pico-8 play session: hold → + tap 🅾

[t = 2 s] hold → ~2s, tap 🅾 ~4×
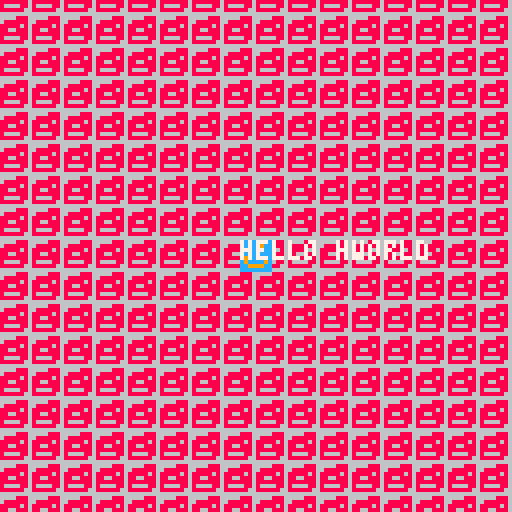
[t = 6 s] hold → ~6s, tap 🅾 ~10×
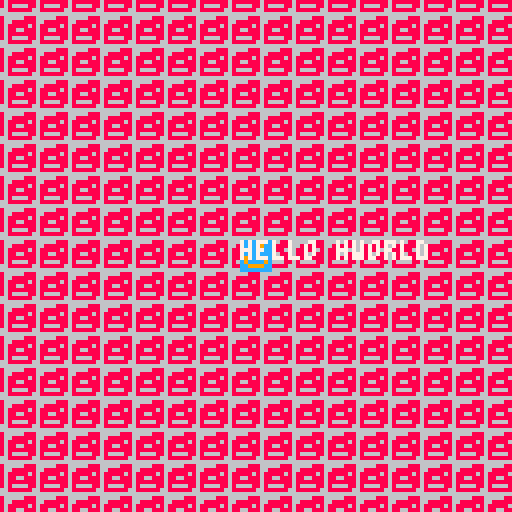
[t = 8 s] hold → ~8s, tap 🅾 ~14×
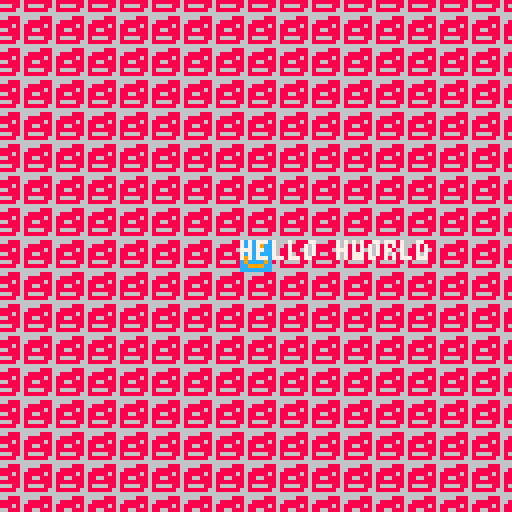

pico-8 cartridge
version 16
__lua__

-- start
function _init()
	x = 60
	y = 60

	music(0)
end

function _update60()
	if btn(0) then
		x -= .5
	end

	if btn(1) then
		x += .5
	end

	if btn(2) then
		y -= .5
	end

	if btn(3) then
		y += .5
	end
end

function _draw()
	cls(2)
	map(0,0,-x,-y,100,100)
	spr(1, 60, 60)

	-- txt x y col
	print("hello hworld", 60, 60, 7)
end
__gfx__
00000000cccccccc6666888600000000000000000000000000000000000000000000000000000000000000000000000000000000000000000000000000000000
00000000cc9cc9cc6888888600000000000000000000000000000000000000000000000000000000000000000000000000000000000000000000000000000000
00700700cccccccc8888868600000000000000000000000000000000000000000000000000000000000000000000000000000000000000000000000000000000
00077000cccccccc8866888600000000000000000000000000000000000000000000000000000000000000000000000000000000000000000000000000000000
00077000c9cccc9c8888888600000000000000000000000000000000000000000000000000000000000000000000000000000000000000000000000000000000
00700700c9cccc9c8666688600000000000000000000000000000000000000000000000000000000000000000000000000000000000000000000000000000000
00000000cc9999cc8888886600000000000000000000000000000000000000000000000000000000000000000000000000000000000000000000000000000000
00000000cccccccc6666666600000000000000000000000000000000000000000000000000000000000000000000000000000000000000000000000000000000
__map__
0202020202020202020202020202020202020202020202020202020202020202020202020202020202020202020202020202020202020202020202020200000000000000000000000000000000000000000000000000000000000000000000000000000000000000000000000000000000000000000000000000000000000000
0202020202020202020202020202020202020202020202020202020202020202020202020202020202020202020202020202020202020202020202020200000000000000000000000000000000000000000000000000000000000000000000000000000000000000000000000000000000000000000000000000000000000000
0202020202020202020202020202020202020202020202020202020202020202020202020202020202020202020202020202020202020202020202020200000000000000000000000000000000000000000000000000000000000000000000000000000000000000000000000000000000000000000000000000000000000000
0202020202020202020202020202020202020202020202020202020202020202020202020202020202020202020202020202020202020202020202020200000000000000000000000000000000000000000000000000000000000000000000000000000000000000000000000000000000000000000000000000000000000000
0202020202020202020202020202020202020202020202020202020202020202020202020202020202020202020202020202020202020202020202020200000000000000000000000000000000000000000000000000000000000000000000000000000000000000000000000000000000000000000000000000000000000000
0202020202020202020202020202020202020202020202020202020202020202020202020202020202020202020202020202020202020202020202020200000000000000000000000000000000000000000000000000000000000000000000000000000000000000000000000000000000000000000000000000000000000000
0202020202020202020202020202020202020202020202020202020202020202020202020202020202020202020202020202020202020202020202020200000000000000000000000000000000000000000000000000000000000000000000000000000000000000000000000000000000000000000000000000000000000000
0202020202020202020202020202020202020202020202020202020202020202020202020202020202020202020202020202020202020202020202020200000000000000000000000000000000000000000000000000000000000000000000000000000000000000000000000000000000000000000000000000000000000000
0202020202020202020202020202020202020202020202020202020202020202020202020202020202020202020202020202020202020202020202020200000000000000000000000000000000000000000000000000000000000000000000000000000000000000000000000000000000000000000000000000000000000000
0202020202020202020202020202020202020202020202020202020202020202020202020202020202020202020202020202020202020202020202020200000000000000000000000000000000000000000000000000000000000000000000000000000000000000000000000000000000000000000000000000000000000000
0202020202020202020202020202020202020202020202020202020202020202020202020202020202020202020202020202020202020202020202020200000000000000000000000000000000000000000000000000000000000000000000000000000000000000000000000000000000000000000000000000000000000000
0202020202020202020202020202020202020202020202020202020202020202020202020202020202020202020202020202020202020202020202020200000000000000000000000000000000000000000000000000000000000000000000000000000000000000000000000000000000000000000000000000000000000000
0202020202020202020202020202020202020202020202020202020202020202020202020202020202020202020202020202020202020202020202020200000000000000000000000000000000000000000000000000000000000000000000000000000000000000000000000000000000000000000000000000000000000000
0202020202020202020202020202020202020202020202020202020202020202020202020202020202020202020202020202020202020202020202020200000000000000000000000000000000000000000000000000000000000000000000000000000000000000000000000000000000000000000000000000000000000000
0202020202020202020202020202020202020202020202020202020202020202020202020202020202020202020202020202020202020202020202020200000000000000000000000000000000000000000000000000000000000000000000000000000000000000000000000000000000000000000000000000000000000000
0202020202020202020202020202020202020202020202020202020202020202020202020202020202020202020202020202020202020202020202020200000000000000000000000000000000000000000000000000000000000000000000000000000000000000000000000000000000000000000000000000000000000000
0202020202020202020202020202020202020202020202020202020202020202020202020202020202020202020202020202020202020202020202020200000000000000000000000000000000000000000000000000000000000000000000000000000000000000000000000000000000000000000000000000000000000000
0202020202020202020202020202020202020202020202020202020202020202020202020202020202020202020202020202020202020202020202020200000000000000000000000000000000000000000000000000000000000000000000000000000000000000000000000000000000000000000000000000000000000000
0202020202020202020202020202020202020202020202020202020202020202020202020202020202020202020202020202020202020202020202020200000000000000000000000000000000000000000000000000000000000000000000000000000000000000000000000000000000000000000000000000000000000000
0202020202020202020202020202020202020202020202020202020202020202020202020202020202020202020202020202020202020202020202020200000000000000000000000000000000000000000000000000000000000000000000000000000000000000000000000000000000000000000000000000000000000000
0202020202020202020202020202020202020202020202020202020202020202020202020202020202020202020202020202020202020202020202020200000000000000000000000000000000000000000000000000000000000000000000000000000000000000000000000000000000000000000000000000000000000000
0202020202020202020202020202020202020202020202020202020202020202020202020202020202020202020202020202020202020202020202020200000000000000000000000000000000000000000000000000000000000000000000000000000000000000000000000000000000000000000000000000000000000000
0202020202020202020202020202020202020202020202020202020202020202020202020202020202020202020202020202020202020202020202020200000000000000000000000000000000000000000000000000000000000000000000000000000000000000000000000000000000000000000000000000000000000000
0202020202020202020202020202020202020202020202020202020202020202020202020202020202020202020202020202020202020202020202020200000000000000000000000000000000000000000000000000000000000000000000000000000000000000000000000000000000000000000000000000000000000000
0202020202020202020202020202020202020202020202020202020202020202020202020202020202020202020202020202020202020202020202020200000000000000000000000000000000000000000000000000000000000000000000000000000000000000000000000000000000000000000000000000000000000000
0202020202020202020202020202020202020202020202020202020202020202020202020202020202020202020202020202020202020202020202020200000000000000000000000000000000000000000000000000000000000000000000000000000000000000000000000000000000000000000000000000000000000000
